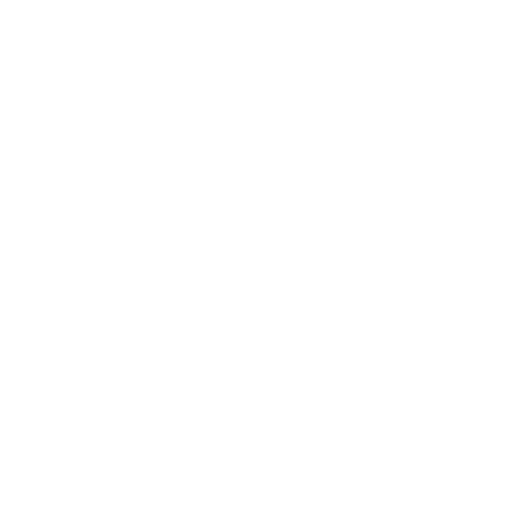
t = 0.00 s
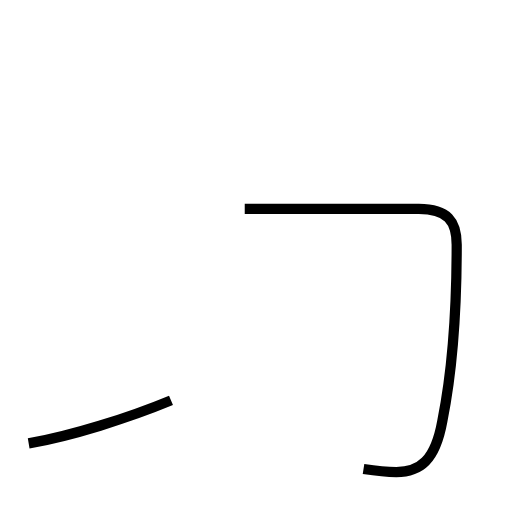
t = 1.96 s
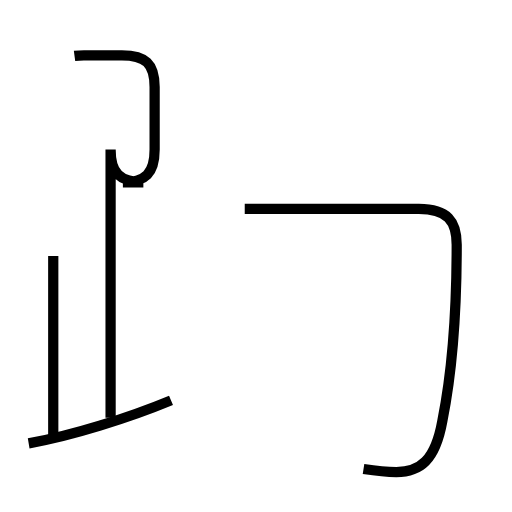
t = 4.14 s
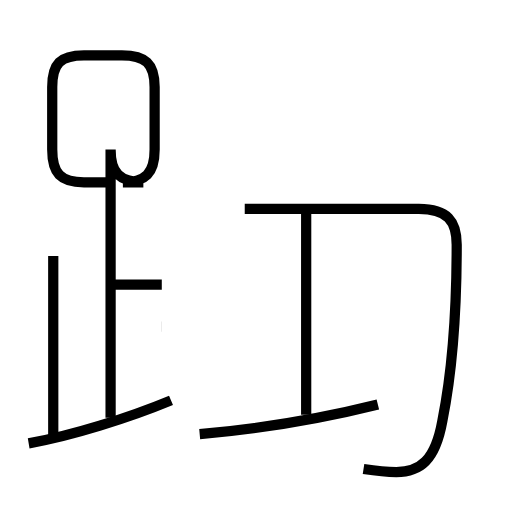
t = 5.94 s
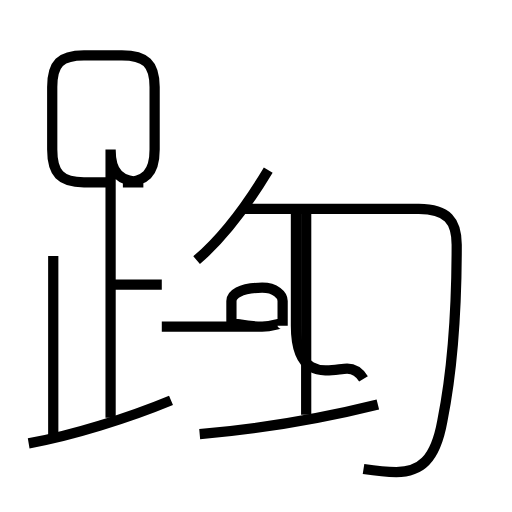
t = 8.00 s
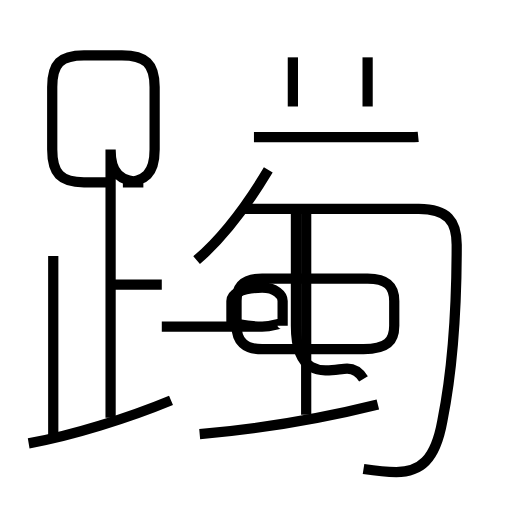
t = 10.00 s

The animated SVG that drew these frames (rendered in a browser with its animation timeline set to each time). Animation: 14 SMIL elements (animate=14); frames cover the first 10.00 s.

<?xml version='1.0' encoding='utf-8'?>
<svg viewBox="0.0 -6.0 50.0 50.0" version="1.1" xmlns="http://www.w3.org/2000/svg"><rect x="-1000" y="-1000" width="2000" height="2000" stroke="white" fill="white" /><g style="fill:none;stroke:#000000;stroke-width:1"><path d="M 35.5 1.8 C 36.8 2.0 37.8 2.1 38.7 2.1 C 41.0 2.1 42.5 1.0 43.2 -2.9 C 44.1 -7.4 44.6 -13.8 44.6 -20.1 C 44.6 -22.4 43.7 -23.6 40.9 -23.6 L 23.9 -23.6 " transform="translate(0.0 38.0)" stroke-dasharray="50.890156425531046" stroke-dashoffset="50.890156425531046"><animate attributeName="stroke-dashoffset" from="50.890156425531046" to="0" dur="1.5267046927659313s" begin="0s; anim_end.end" fill="freeze" id="anim0" /></path><path d="M 2.8 -0.7 C 6.9 -1.4 12.6 -3.2 16.7 -4.9 " transform="translate(0.0 38.0)" stroke-dasharray="14.54567686320499" stroke-dashoffset="14.54567686320499"><animate attributeName="stroke-dashoffset" from="14.54567686320499" to="0" dur="0.4363703058961497s" begin="anim0.end" fill="freeze" id="anim1" /></path><path d="M 5.2 -1.1 L 5.2 -19.0 " transform="translate(0.0 38.0)" stroke-dasharray="17.9" stroke-dashoffset="17.9"><animate attributeName="stroke-dashoffset" from="17.9" to="0" dur="0.5369999999999999s" begin="anim1.end" fill="freeze" id="anim2" /></path><path d="M 10.8 -3.2 L 10.8 -29.4 C 10.8 -27.1 11.7 -26.2 14.0 -26.2 L 12.0 -26.2 C 14.2 -26.2 15.1 -27.1 15.1 -29.4 L 15.1 -35.5 C 15.1 -37.8 14.2 -38.6 11.9 -38.6 L 8.2 -38.6 C 5.9 -38.6 5.1 -37.8 5.1 -35.5 L 5.1 -29.4 C 5.1 -27.1 5.9 -26.2 8.2 -26.2 L 10.8 -26.2 " transform="translate(0.0 38.0)" stroke-dasharray="72.73196208416206" stroke-dashoffset="72.73196208416206"><animate attributeName="stroke-dashoffset" from="72.73196208416206" to="0" dur="2.1819588625248616s" begin="anim2.end" fill="freeze" id="anim3" /></path><path d="M 15.8 -16.2 L 11.1 -16.2 " transform="translate(0.0 38.0)" stroke-dasharray="4.700000000000001" stroke-dashoffset="4.700000000000001"><animate attributeName="stroke-dashoffset" from="4.700000000000001" to="0" dur="0.14100000000000001s" begin="anim3.end" fill="freeze" id="anim4" /></path><path d="M 19.5 -1.6 C 25.1 -2.1 30.9 -3.0 36.9 -4.5 " transform="translate(0.0 38.0)" stroke-dasharray="17.65803676162639" stroke-dashoffset="17.65803676162639"><animate attributeName="stroke-dashoffset" from="17.65803676162639" to="0" dur="0.5297411028487917s" begin="anim4.end" fill="freeze" id="anim5" /></path><path d="M 29.9 -3.5 L 29.9 -23.1 " transform="translate(0.0 38.0)" stroke-dasharray="19.6" stroke-dashoffset="19.6"><animate attributeName="stroke-dashoffset" from="19.6" to="0" dur="0.588s" begin="anim5.end" fill="freeze" id="anim6" /></path><path d="M 15.8 -12.1 L 25.6 -12.1 C 26.9 -12.1 27.6 -12.7 27.6 -12.2 L 27.6 -14.6 C 27.6 -15.2 26.9 -15.9 25.6 -15.9 L 25.6 -15.9 C 23.4 -15.9 22.6 -15.2 22.6 -14.6 L 22.6 -12.2 C 22.6 -12.7 23.4 -12.1 25.6 -12.1 Z " transform="translate(0.0 38.0)" stroke-dasharray="35.876975502345935" stroke-dashoffset="35.876975502345935"><animate attributeName="stroke-dashoffset" from="35.876975502345935" to="0" dur="1.076309265070378s" begin="anim6.end" fill="freeze" id="anim7" /></path><path d="M 35.5 -7.0 C 35.0 -7.8 34.5 -8.0 33.9 -8.0 C 32.5 -8.0 28.9 -6.5 28.9 -12.2 L 28.9 -23.6 " transform="translate(0.0 38.0)" stroke-dasharray="21.452936590093124" stroke-dashoffset="21.452936590093124"><animate attributeName="stroke-dashoffset" from="21.452936590093124" to="0" dur="0.6435880977027937s" begin="anim7.end" fill="freeze" id="anim8" /></path><path d="M 19.2 -18.6 C 21.8 -20.8 24.4 -24.4 26.2 -27.4 " transform="translate(0.0 38.0)" stroke-dasharray="11.289180626117021" stroke-dashoffset="11.289180626117021"><animate attributeName="stroke-dashoffset" from="11.289180626117021" to="0" dur="0.33867541878351065s" begin="anim8.end" fill="freeze" id="anim9" /></path><path d="M 35.9 -16.8 L 25.6 -16.8 C 23.9 -16.8 23.1 -16.1 23.1 -14.6 L 23.1 -12.2 C 23.1 -10.7 23.9 -9.9 25.6 -9.9 L 35.5 -9.9 C 37.8 -9.9 38.5 -10.7 38.5 -12.2 L 38.5 -14.6 C 38.5 -16.1 37.8 -16.8 35.9 -16.8 Z " transform="translate(0.0 38.0)" stroke-dasharray="41.049577195570414" stroke-dashoffset="41.049577195570414"><animate attributeName="stroke-dashoffset" from="41.049577195570414" to="0" dur="1.2314873158671125s" begin="anim9.end" fill="freeze" id="anim10" /></path><path d="M 35.9 -33.6 L 35.9 -38.4 " transform="translate(0.0 38.0)" stroke-dasharray="4.799999999999997" stroke-dashoffset="4.799999999999997"><animate attributeName="stroke-dashoffset" from="4.799999999999997" to="0" dur="0.1439999999999999s" begin="anim10.end" fill="freeze" id="anim11" /></path><path d="M 28.6 -33.6 L 28.6 -38.4 " transform="translate(0.0 38.0)" stroke-dasharray="4.799999999999997" stroke-dashoffset="4.799999999999997"><animate attributeName="stroke-dashoffset" from="4.799999999999997" to="0" dur="0.1439999999999999s" begin="anim11.end" fill="freeze" id="anim12" /></path><path d="M 24.8 -30.6 L 40.0 -30.6 C 42.6 -30.6 43.5 -31.6 43.5 -33.1 L 43.5 -36.1 C 43.5 -37.9 42.6 -38.7 40.0 -38.7 L 24.8 -38.7 C 22.1 -38.7 21.3 -37.9 21.3 -36.1 L 21.3 -33.1" transform="translate(0.0 38.0)" stroke-dasharray="51.420523226234735" stroke-dashoffset="51.420523226234735"><animate attributeName="stroke-dashoffset" from="51.420523226234735" to="0" dur="1.542615696787042s" begin="anim12.end" fill="freeze" id="anim_end" /></path></g></svg>
